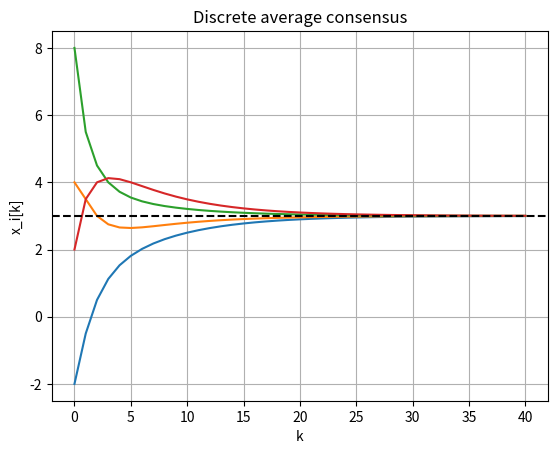

Write the Python code that produced this figure.
"""Python Code 17: Perron Matrix and Average Consensus."""

import numpy as np
import matplotlib.pyplot as plt


# Undirected path: 1--2--3--4.
A = np.array([[0, 1, 0, 0],
              [1, 0, 1, 0],
              [0, 1, 0, 1],
              [0, 0, 1, 0]], dtype=float)

D = np.diag(np.sum(A, axis=1))
L = D - A

# P is the discrete update matrix.
epsilon = 0.25
P = np.eye(4) - epsilon * L

print("Perron matrix P:")
print(P)
print("Row sums of P:", np.sum(P, axis=1))

x = np.array([-2, 4, 8, 2], dtype=float)
initial_average = np.mean(x)
steps = 40

history = np.zeros((steps + 1, 4))
history[0] = x

for k in range(steps):
    x = P @ x
    history[k + 1] = x

print("Initial average:", initial_average)
print("Final values:", np.round(x, 3))

plt.plot(history)
plt.axhline(initial_average, color="black", linestyle="--")
plt.xlabel("k")
plt.ylabel("x_i[k]")
plt.title("Discrete average consensus")
plt.grid()
plt.show()
